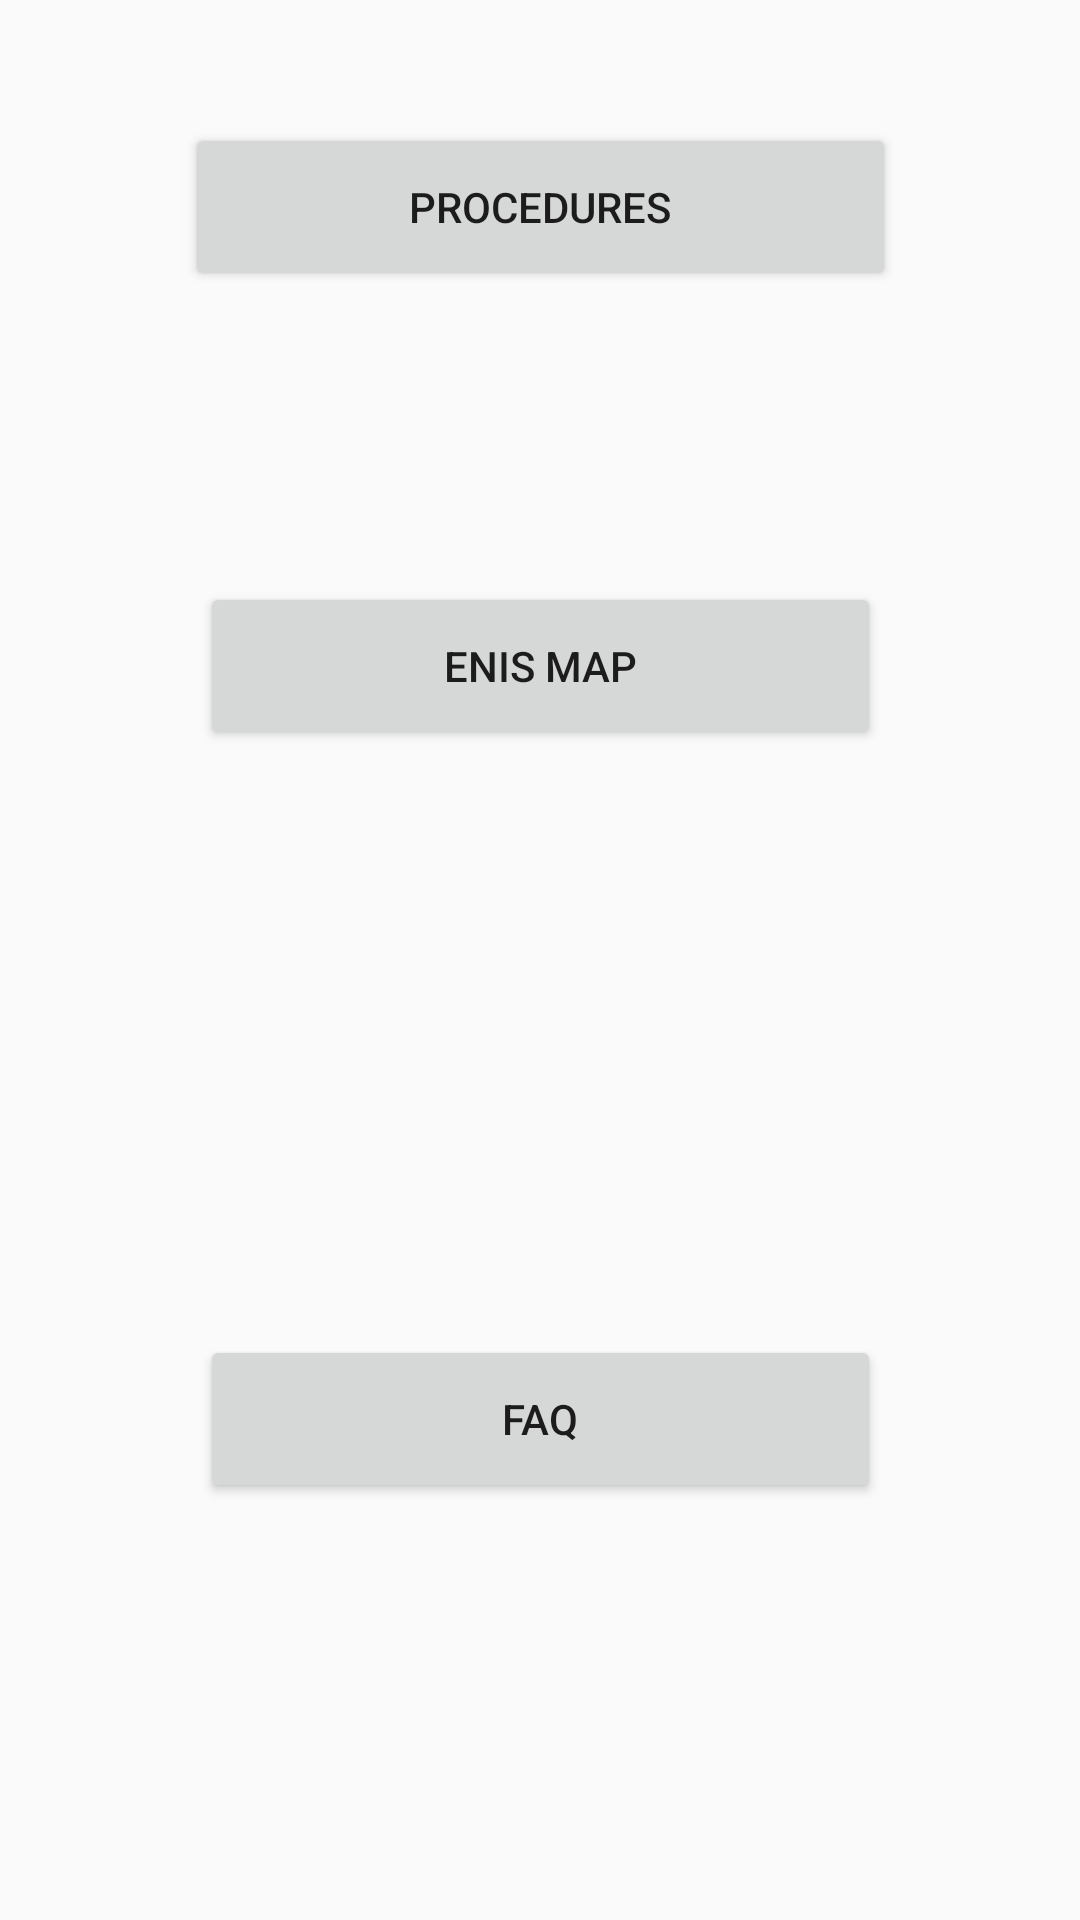

Android layout source for this screen:
<!-- AndroidManifest.xml: application theme AppTheme -->
<!-- res/layout/activity_menu.xml -->
<?xml version="1.0" encoding="utf-8"?>
<LinearLayout xmlns:android="http://schemas.android.com/apk/res/android"
    xmlns:app="http://schemas.android.com/apk/res-auto"
    xmlns:tools="http://schemas.android.com/tools"
    android:layout_width="match_parent"
    android:layout_height="match_parent"
    android:background="@drawable/bg"
    android:orientation="vertical"
    tools:context=".MenuActivity">

    <androidx.constraintlayout.widget.ConstraintLayout
        android:layout_width="match_parent"
        android:layout_height="138dp">

        <Button
            android:id="@+id/button8"
            android:layout_width="237dp"
            android:layout_height="56dp"
            android:text="@string/proc"
            app:layout_constraintBottom_toBottomOf="parent"
            app:layout_constraintEnd_toEndOf="parent"
            app:layout_constraintStart_toStartOf="parent"
            app:layout_constraintTop_toTopOf="parent"
             />

    </androidx.constraintlayout.widget.ConstraintLayout>

    <androidx.constraintlayout.widget.ConstraintLayout
        android:layout_width="match_parent"
        android:layout_height="168dp">

        <Button
            android:id="@+id/button9"
            android:layout_width="227dp"
            android:layout_height="56dp"
            android:text="@string/map"
            app:layout_constraintBottom_toBottomOf="parent"
            app:layout_constraintEnd_toEndOf="parent"
            app:layout_constraintStart_toStartOf="parent"
            app:layout_constraintTop_toTopOf="parent"
            tools:text="@string/map" />
    </androidx.constraintlayout.widget.ConstraintLayout>

    <androidx.constraintlayout.widget.ConstraintLayout
        android:layout_width="match_parent"
        android:layout_height="match_parent">

        <Button
            android:id="@+id/button10"
            android:layout_width="227dp"
            android:layout_height="56dp"
            android:text="@string/quest"
            tools:text="@string/quest"
            tools:textColor="@color/red"
            app:layout_constraintBottom_toBottomOf="parent"
            app:layout_constraintEnd_toEndOf="parent"
            app:layout_constraintStart_toStartOf="parent"
            app:layout_constraintTop_toTopOf="parent"
            />
    </androidx.constraintlayout.widget.ConstraintLayout>
</LinearLayout>
<!-- resources referenced by this layout -->
<resources>
  <color name="red">#FF0000</color>
  <string name="map">ENIS Map</string>
  <string name="proc">Procedures</string>
  <string name="quest">FAQ</string>
  <style name="AppTheme" parent="Theme.AppCompat.Light.NoActionBar">
          
          <item name="colorPrimary">@color/colorPrimary</item>
          <item name="colorPrimaryDark">@color/colorPrimaryDark</item>
          <item name="colorAccent">@color/colorAccent</item>
          <item name="windowActionBar">false</item>
          <item name="windowNoTitle">true</item>
      </style>
  <color name="colorPrimary">#c07eb1</color>
  <color name="colorPrimaryDark">#ff4d4d</color>
  <color name="colorAccent">#ffcccc</color>
</resources>
